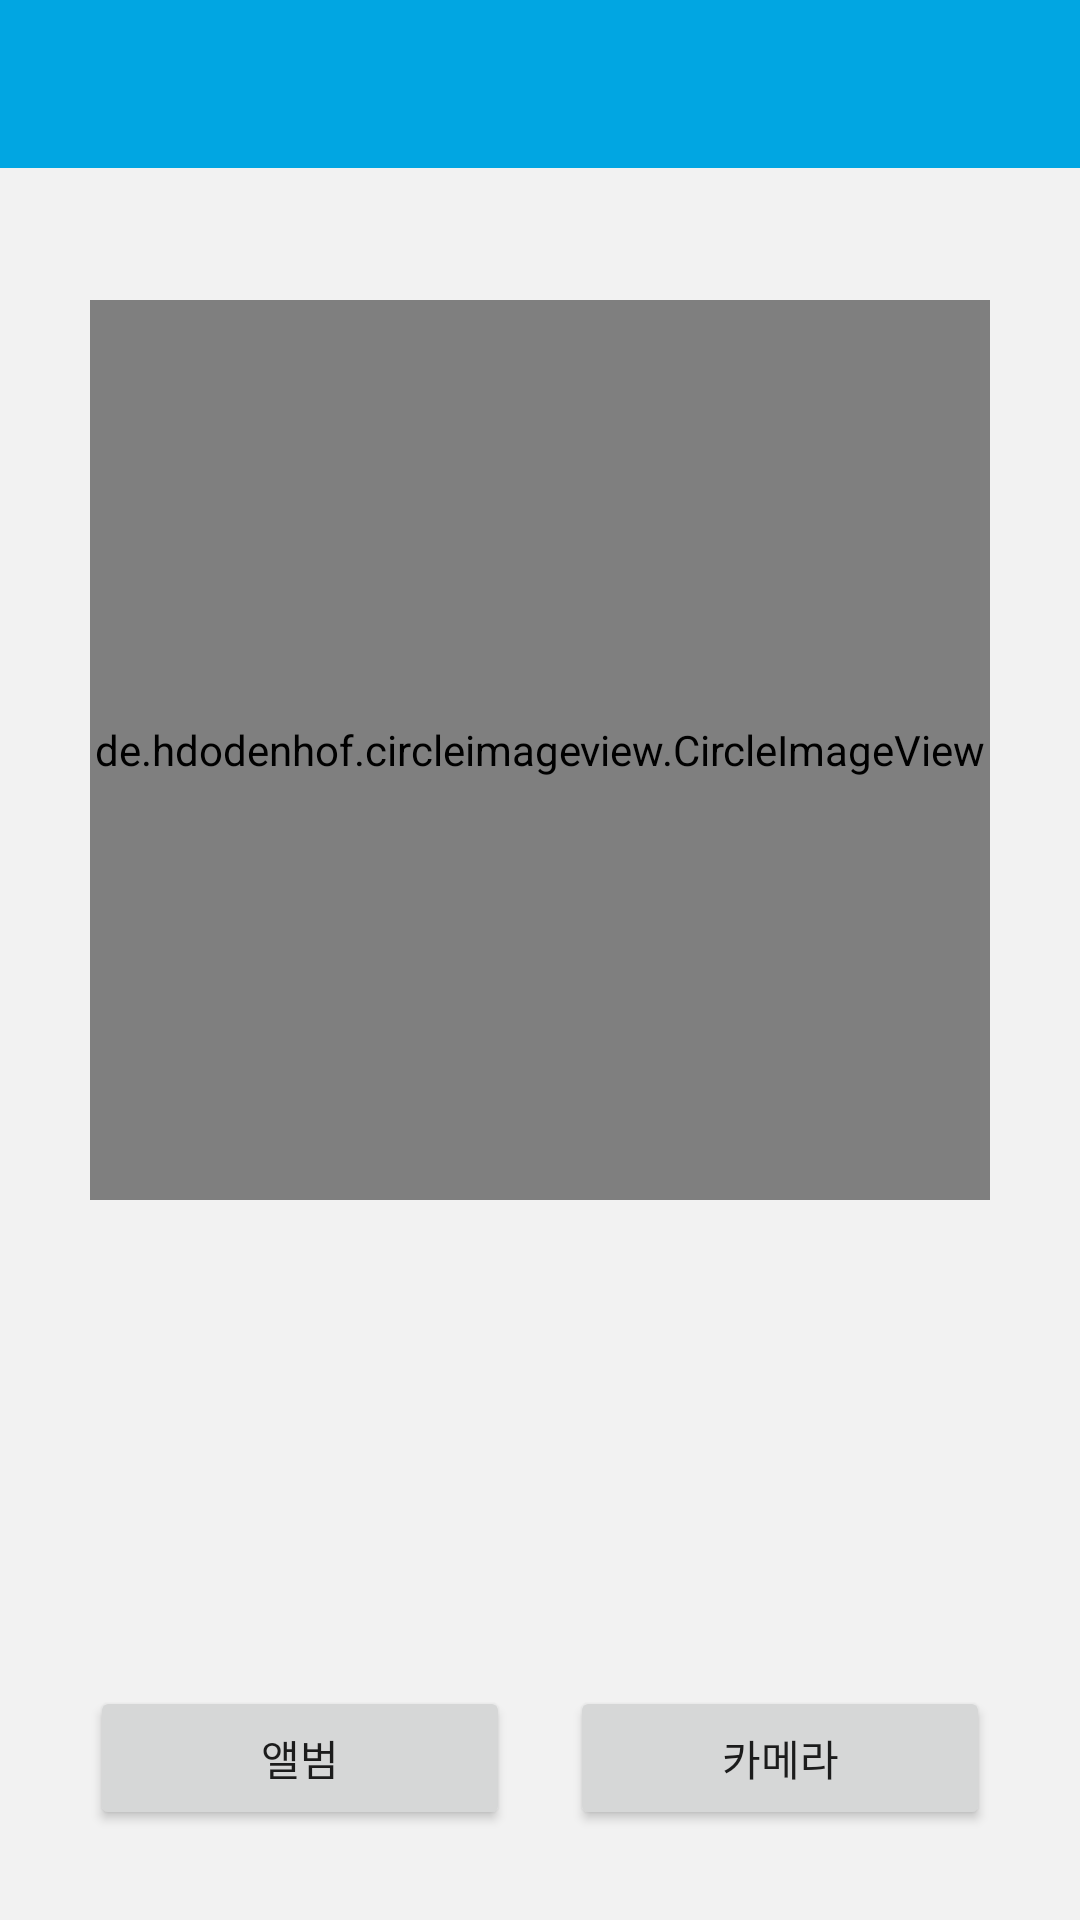

Produce the Android XML layout that renders to this screen, including the resource entries it uses.
<!-- AndroidManifest.xml: application theme Theme.FinalProject -->
<!-- res/layout/activity_edit_user_image.xml -->
<?xml version="1.0" encoding="utf-8"?>
<RelativeLayout xmlns:android="http://schemas.android.com/apk/res/android"
    xmlns:app="http://schemas.android.com/apk/res-auto"
    xmlns:tools="http://schemas.android.com/tools"
    android:layout_width="match_parent"
    android:layout_height="match_parent"
    tools:context=".Edit_User_Image_Activity"
    android:background="#F2F2F2">

    <androidx.appcompat.widget.Toolbar
        android:id="@+id/profile_image_toolbar"
        android:layout_width="match_parent"
        android:layout_height="?attr/actionBarSize"
        app:titleTextColor="@color/white"
        android:background="#01A6E2"
        android:elevation="0.1dp"
        android:theme="@style/ThemeOverlay.AppCompat.Dark"
        app:popupTheme="@style/ThemeOverlay.AppCompat.Light" />

    <de.hdodenhof.circleimageview.CircleImageView
        android:id="@+id/profile_image"
        android:layout_width="300sp"
        android:layout_height="300sp"
        android:layout_centerHorizontal="true"
        android:layout_marginTop="100sp"
        android:src="@drawable/ic_person"
        app:civ_border_color="#E8E8E8"
        app:civ_border_width="2sp" />
    <LinearLayout android:layout_width="match_parent"
        android:layout_height="wrap_content"
        android:layout_marginTop="50sp"
        android:padding="20sp"
        android:layout_alignParentBottom="true">
        <Button
            android:id="@+id/album"
            android:layout_width="wrap_content"
            android:layout_height="wrap_content"
            android:layout_weight="1"
            android:layout_margin="10sp"
            android:text="앨범"
            android:fontFamily="@font/one_mobile_regular"
            android:onClick="onClick"
            />
        <Button
            android:id="@+id/camera"
            android:layout_width="wrap_content"
            android:layout_height="wrap_content"
            android:layout_weight="1"
            android:layout_margin="10sp"
            android:text="카메라"
            android:fontFamily="@font/one_mobile_regular"
            android:onClick="onClick"
            />
    </LinearLayout>
</RelativeLayout>
<!-- resources referenced by this layout -->
<resources>
  <color name="white">#FFFFFFFF</color>
  <style name="Theme.FinalProject" parent="Theme.MaterialComponents.DayNight.DarkActionBar">
          
          <item name="colorPrimary">#FFFFFF</item>
          <item name="colorPrimaryVariant">@color/purple_700</item>
          <item name="colorOnPrimary">@color/black</item>
          
          <item name="colorSecondary">@color/teal_200</item>
          <item name="colorSecondaryVariant">@color/teal_700</item>
          <item name="colorOnSecondary">@color/black</item>
          <item name="colorAccent">#000000</item>
          
          <item name="android:statusBarColor" tools:targetApi="l">?attr/colorPrimaryVariant</item>
          
          <item name="toolbarNavigationButtonStyle">@color/white</item>
          
          <item name="windowNoTitle">true</item>
          <item name="windowActionBar">true</item>
      </style>
  <color name="purple_700">#FF3700B3</color>
  <color name="black">#FF000000</color>
  <color name="teal_200">#FF03DAC5</color>
  <color name="teal_700">#FF018786</color>
</resources>
